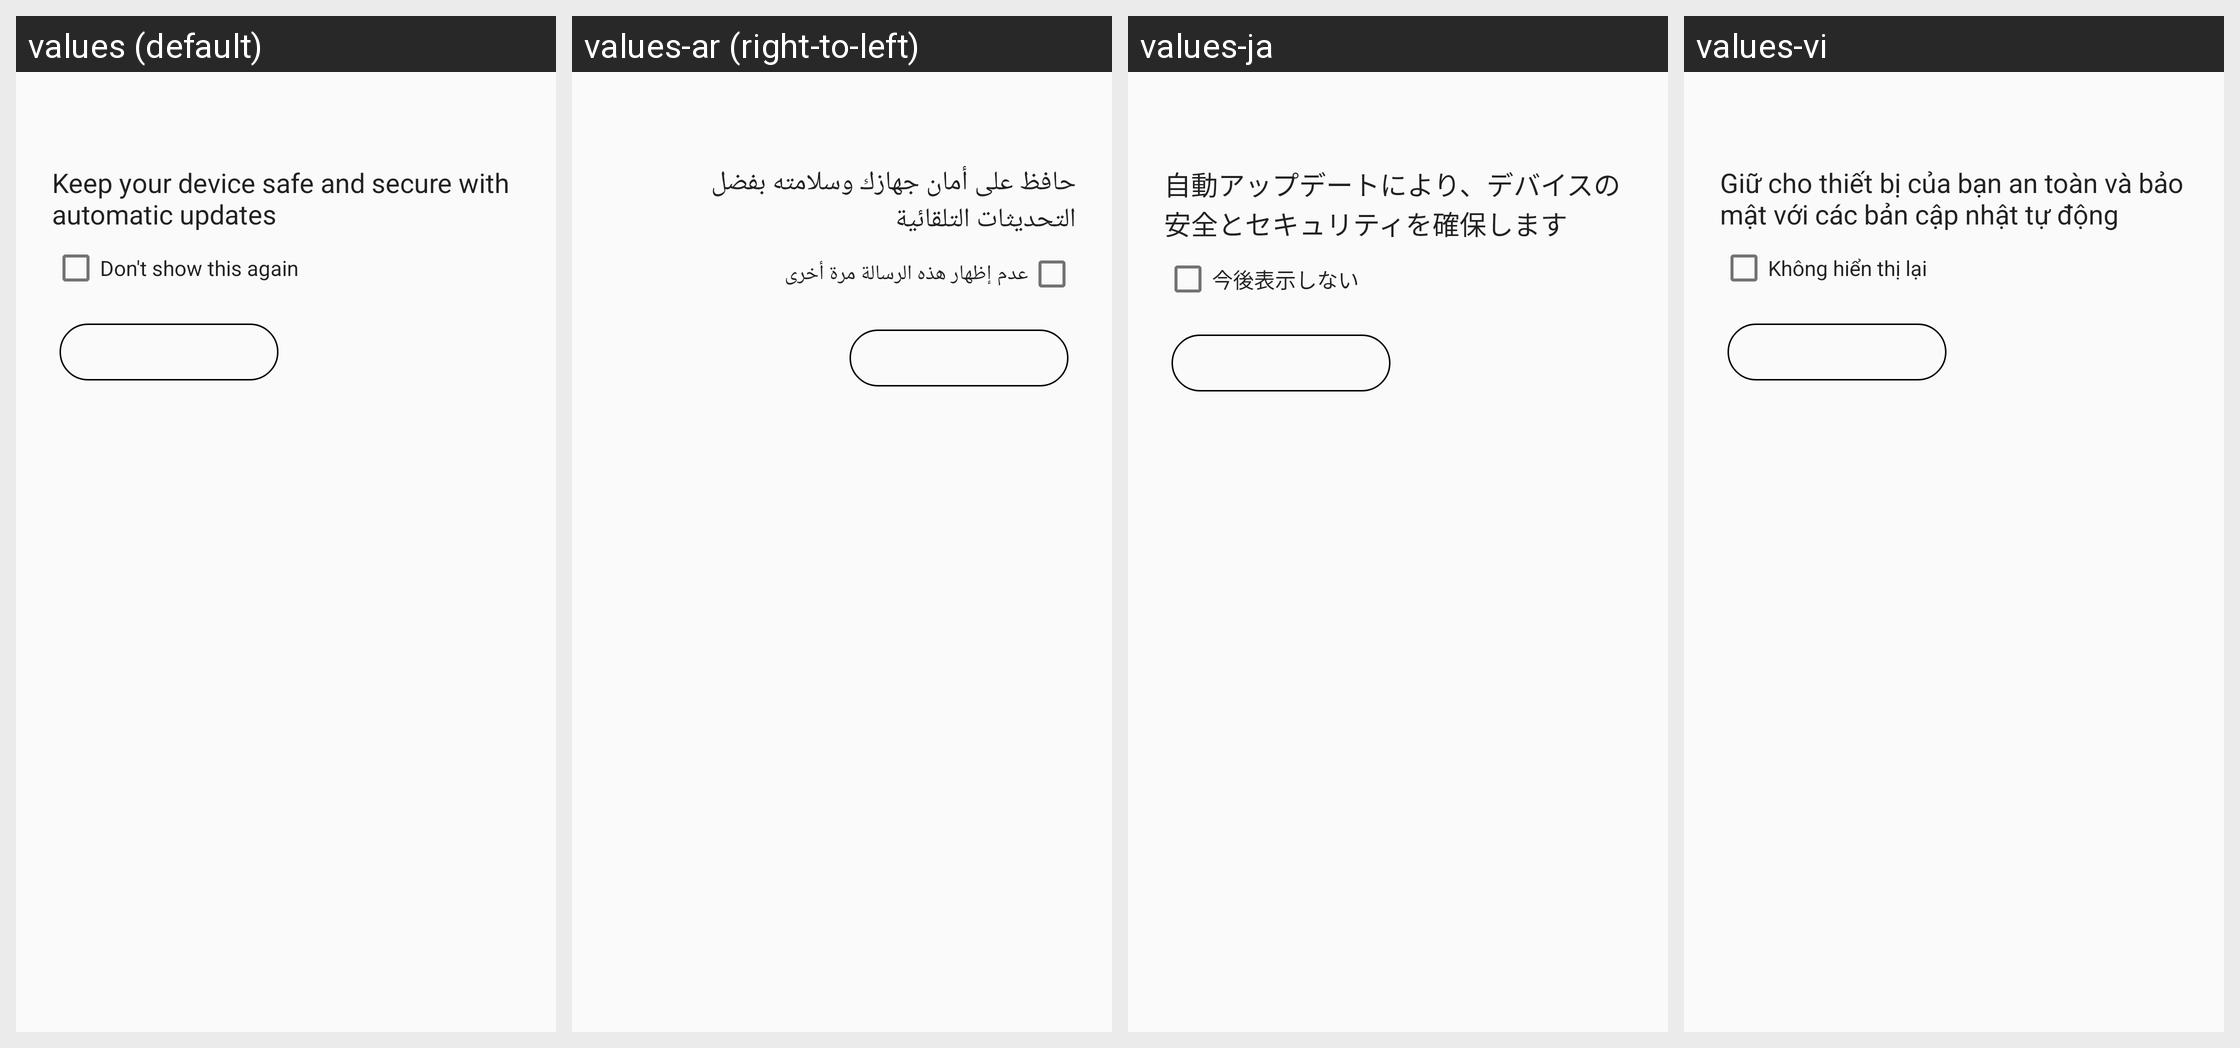

The same Android screen rendered under several of its app's locales, left to right. List the strings drawn on it with the default value and each locale's translation.
Android screen res/layout/pop_up_check_box.xml rendered under 4 locales, left to right: values (default), values-ar (right-to-left), values-ja, values-vi. Device: Nexus 5 (rendered at 1080×1920; each locale shown at half size, 540×960, under a caption strip naming it); theme AppTheme.
Other locales in the repository, not shown: values-af, values-am, values-az-rAZ, values-be, values-bg, values-bn-rBD, values-ca, values-chr-rUS, values-cs, values-da, values-de, values-el, values-en-rGB, values-en-rIN, values-en-rXM, values-es, values-es-rUS, values-et, values-fa, values-fi, values-fr, values-fr-rCA, values-hi, values-hr, values-hu, values-in, values-it, values-iw, values-kgp-rBR, values-km-rKH, values-ko, values-ky, values-lld-rIT, values-lt, values-lv, values-mi, values-mk-rMK, values-mr, values-ms, values-ms-rMY, values-my-rMM, values-nb, values-nl, values-pl, values-pt, values-pt-rBR, values-pt-rPT, values-pt-rXM, values-ro, values-ru, values-rw, values-si-rLK, values-sk, values-sl, values-sr, values-sv, values-sw, values-ta-rIN, values-th, values-tl, values-tr, values-uk, values-ur-rPK, values-uz, values-xnr-rIN, values-yrl-rBR, values-zh-rCN, values-zh-rHK, values-zh-rTW, values-zu.
Strings drawn on this screen, with the default value and each locale's value (text and hints the layout hard-codes, and strings that could not be matched under every locale, appear in the picture but are not listed):

smart_update_pop_up_text
  values: Keep your device safe and secure with automatic updates
  values-ar: حافظ على أمان جهازك وسلامته بفضل التحديثات التلقائية
  values-ja: 自動アップデートにより、デバイスの安全とセキュリティを確保します
  values-vi: Giữ cho thiết bị của bạn an toàn và bảo mật với các bản cập nhật tự động

dont_show_this_again
  values: Don't show this again
  values-ar: عدم إظهار هذه الرسالة مرة أخرى
  values-ja: 今後表示しない
  values-vi: Không hiển thị lại
